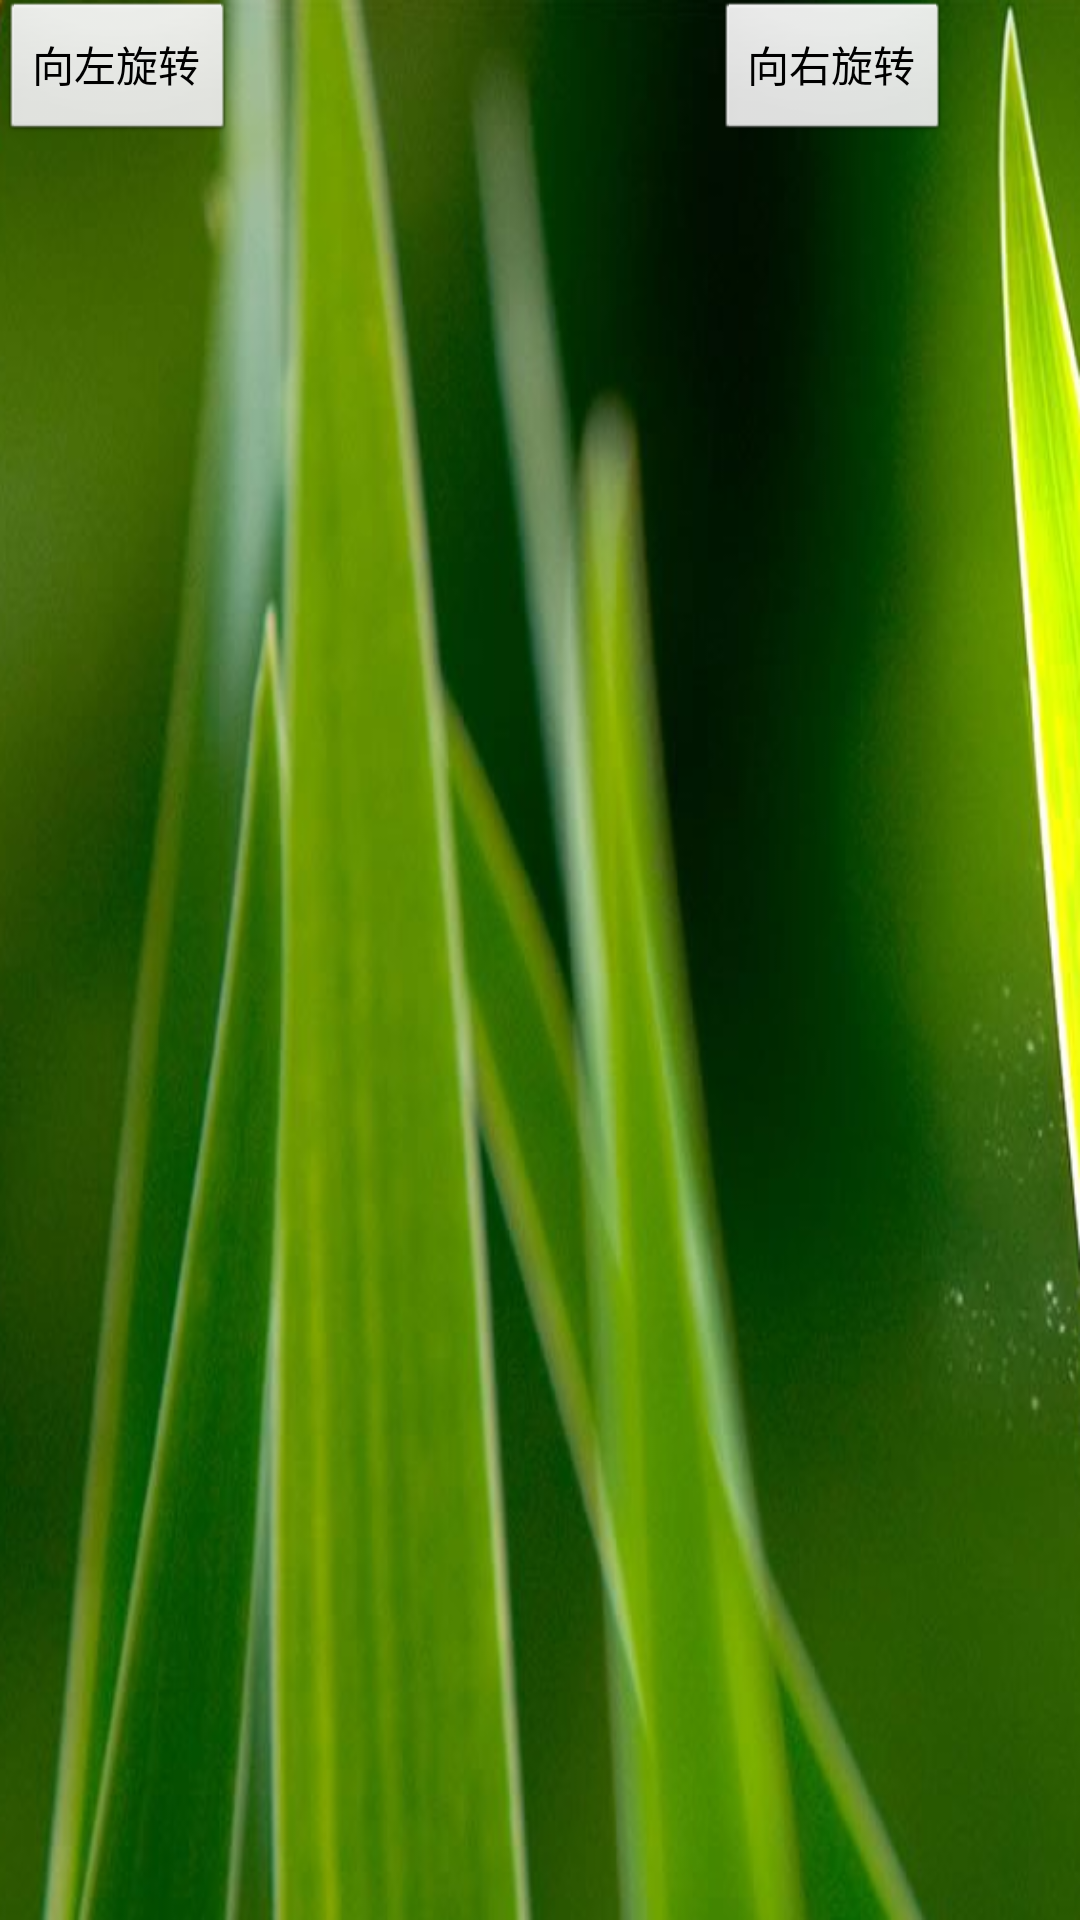

Reconstruct the res/layout file that produces this screen, plus the resources it refers to.
<!-- AndroidManifest.xml: application theme AppTheme -->
<!-- res/layout/layout_back.xml -->
<?xml version="1.0" encoding="utf-8"?>
<LinearLayout
  xmlns:android="http://schemas.android.com/apk/res/android"
  android:id="@+id/layout_back"
    android:orientation="horizontal"
    android:layout_width="fill_parent"
    android:layout_height="fill_parent"
    android:background="@drawable/background_03">
    <Button android:id="@+id/back_leftBtn"
    android:layout_width="wrap_content"
    android:layout_height="wrap_content"
    android:text="向左旋转"/>
    <Button android:id="@+id/back_rightBtn"
    android:layout_width="wrap_content"
    android:layout_height="wrap_content"
    android:layout_marginLeft="160dip"
    android:text="向右旋转"/>
</LinearLayout>
<!-- resources referenced by this layout -->
<resources>
  <!-- drawable background_03: png bitmap (drawable-hdpi, 510310 bytes) -->
  <style name="AppTheme" parent="android:Theme.Light" />
</resources>
